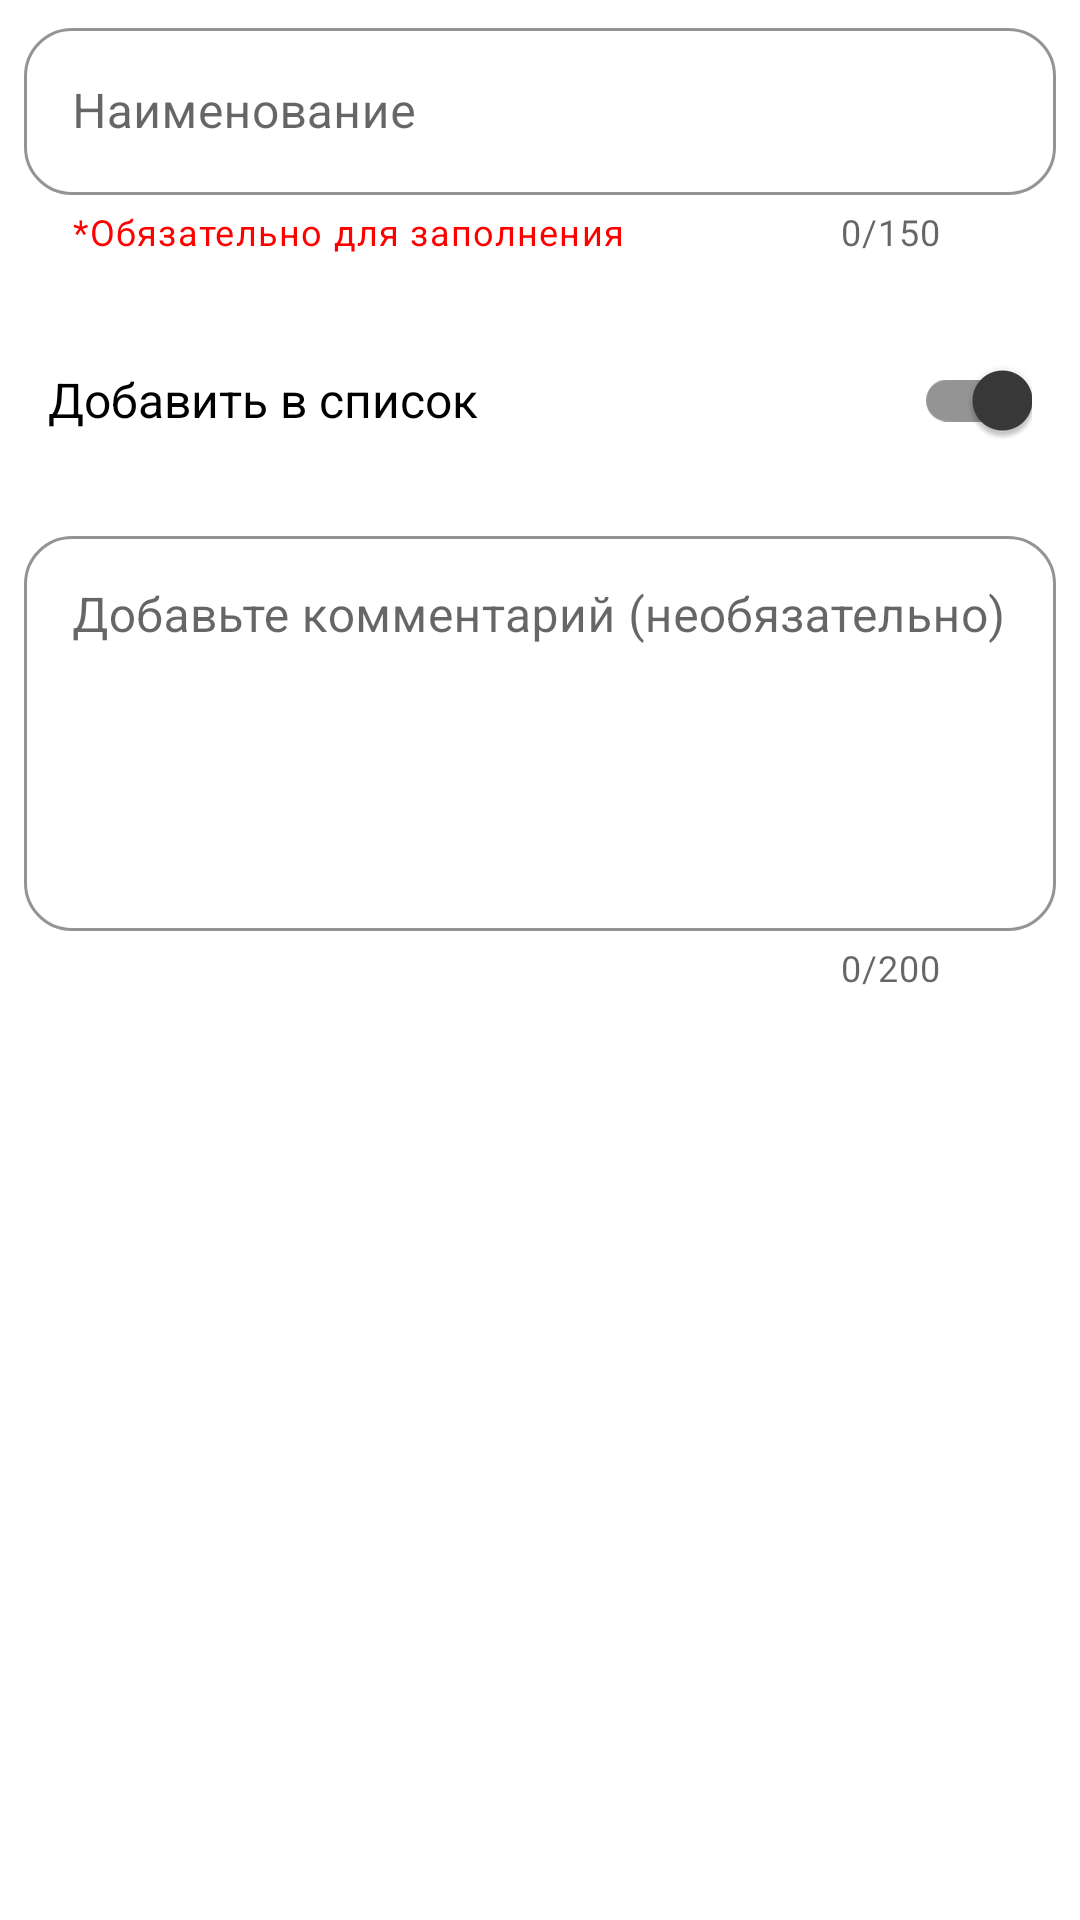

Android layout source for this screen:
<!-- AndroidManifest.xml: application theme Theme.OrgaBuy -->
<!-- res/layout/fragment_item_add.xml -->
<?xml version="1.0" encoding="utf-8"?>
<layout xmlns:android="http://schemas.android.com/apk/res/android"
    xmlns:app="http://schemas.android.com/apk/res-auto"
    xmlns:tools="http://schemas.android.com/tools">

    <data>

        <variable
            name="searchString"
            type="String" />
    </data>

    <androidx.constraintlayout.widget.ConstraintLayout
        android:layout_width="match_parent"
        android:layout_height="match_parent"
        tools:context=".fragments.item.ItemAddFragment">

        <com.google.android.material.textfield.TextInputLayout
            android:id="@+id/ti_item_name"
            style="@style/CustomTextInputLayout"
            android:layout_width="match_parent"
            android:layout_height="wrap_content"
            android:layout_marginHorizontal="8dp"
            android:layout_marginTop="4dp"
            android:focusedByDefault="false"
            android:theme="@style/CustomTextInputLayout"
            app:counterEnabled="true"
            app:counterMaxLength="@integer/max_length_item_name"
            app:endIconMode="clear_text"
            app:helperText="@string/item_add_name_helper_text"
            app:helperTextEnabled="true"
            app:helperTextTextColor="@color/red"
            app:layout_constraintEnd_toEndOf="parent"
            app:layout_constraintStart_toStartOf="parent"
            app:layout_constraintTop_toTopOf="parent">

            <com.google.android.material.textfield.TextInputEditText
                android:id="@+id/ti_et_item_name"
                android:layout_width="match_parent"
                android:layout_height="wrap_content"
                android:hint="@string/item_add_hint_name"
                android:maxLength="@integer/max_length_item_name"
                android:maxLines="@integer/max_lines_item_name"
                android:text="@{searchString}" />

        </com.google.android.material.textfield.TextInputLayout>


        <com.google.android.material.switchmaterial.SwitchMaterial
            android:id="@+id/sw_auto_add_new_item"
            android:layout_width="match_parent"
            android:layout_height="wrap_content"
            app:layout_constraintStart_toStartOf="parent"
            app:layout_constraintTop_toBottomOf="@id/ti_item_name"
            android:layout_marginVertical="24dp"
            android:layout_marginHorizontal="16dp"
            android:text="Добавить в список"
            android:textSize="16sp"
            android:checked="true"
            />

        <com.google.android.material.textfield.TextInputLayout
            android:id="@+id/ti_item_description"
            style="@style/CustomTextInputLayout"
            android:layout_width="match_parent"
            android:layout_height="wrap_content"
            android:layout_marginHorizontal="8dp"
            android:layout_marginTop="16dp"
            android:focusedByDefault="false"
            android:theme="@style/CustomTextInputLayout"
            app:counterEnabled="true"
            app:counterMaxLength="@integer/max_length_item_description"
            app:endIconMode="clear_text"
            app:layout_constraintEnd_toEndOf="parent"
            app:layout_constraintStart_toStartOf="parent"
            app:layout_constraintTop_toBottomOf="@id/sw_auto_add_new_item">

            <com.google.android.material.textfield.TextInputEditText
                android:id="@+id/ti_et_item_description"
                android:layout_width="match_parent"
                android:layout_height="wrap_content"
                android:hint="@string/item_add_hint_description"
                android:gravity="top"
                android:lines="5"
                android:maxLength="@integer/max_length_item_description"
                android:maxLines="@integer/max_lines_item_description" />

        </com.google.android.material.textfield.TextInputLayout>

    </androidx.constraintlayout.widget.ConstraintLayout>

</layout>
<!-- resources referenced by this layout -->
<resources>
  <color name="red">#FFFF0000</color>
  <integer name="max_length_item_description">200</integer>
  <integer name="max_length_item_name">150</integer>
  <integer name="max_lines_item_description">12</integer>
  <integer name="max_lines_item_name">3</integer>
  <string name="item_add_hint_description">Добавьте комментарий (необязательно)</string>
  <string name="item_add_hint_name">Наименование</string>
  <string name="item_add_name_helper_text">*Обязательно для заполнения</string>
  <style name="CustomTextInputLayout" parent="Widget.MaterialComponents.TextInputLayout.OutlinedBox">
          <item name="colorControlActivated">?attr/colorAccent</item>
          <item name="boxCornerRadiusTopStart">@dimen/cornerRadius</item>
          <item name="boxCornerRadiusTopEnd">@dimen/cornerRadius</item>
          <item name="boxCornerRadiusBottomStart">@dimen/cornerRadius</item>
          <item name="boxCornerRadiusBottomEnd">@dimen/cornerRadius</item>
          <item name="boxStrokeColor">?attr/colorAccent</item>
          <item name="boxStrokeWidth">1dp</item>
          <item name="boxStrokeWidthFocused">1dp</item>
          <item name="hintTextColor">?attr/colorAccent</item>
      </style>
  <style name="Theme.OrgaBuy" parent="Theme.MaterialComponents.DayNight.NoActionBar">
          
          <item name="colorPrimary">#FFFFFF</item>
          <item name="colorPrimaryDark">#FaFaFa</item>
          <item name="colorPrimaryVariant">@color/colorPrimaryVariant</item>
          <item name="colorOnPrimary">@color/colorOnPrimary</item>
          
          <item name="colorSecondary">@color/colorSecondary</item>
          <item name="colorSecondaryVariant">#001C99</item>
          <item name="colorOnSecondary">@color/black</item>
          
          <item name="android:statusBarColor" tools:targetApi="l">?attr/colorPrimaryVariant</item>
          
          <item name="colorControlNormal">?attr/colorOnPrimary</item>
          <item name="colorControlActivated">?attr/colorOnPrimary</item>
          <item name="colorOnBackground">#936D6D6D</item>
          <item name="colorAccent">@color/colorAccent</item>
  
      </style>
  <dimen name="cornerRadius">16dp</dimen>
  <color name="colorPrimaryVariant">#484848</color>
  <color name="colorOnPrimary">#C6000000</color>
  <color name="colorSecondary">#388CFF</color>
  <color name="black">#FF000000</color>
  <color name="colorAccent">#006BFF</color>
</resources>
